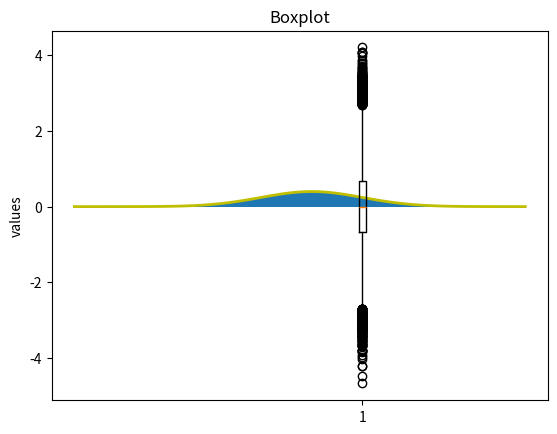

Write the Python code that produced this figure.
#!/usr/bin/env python
# coding: utf-8

# In[1]:


import matplotlib.pyplot as plt
import numpy as np
import pylab


# In[2]:


mu= 0
sigma = 1
number = 100000


# In[3]:


dataset = np.random.normal(mu, sigma, number)


# In[4]:


count, bins, ignored=plt.hist(dataset, 50, density=True)
plt.plot(bins, 1/(sigma * np.sqrt(2*np.pi))*np.exp(-(bins-mu)**2/(2*sigma**2)), linewidth=2, color='y')
plt.show()


# In[5]:


q25= np.quantile(dataset, 0.25)
q75= np.quantile(dataset, 0.75)


# In[6]:


print("\nQuantile 25%: ", q25)
print("\nQuantile 75%: ", q75)


# In[7]:


w=q75+1.5*(q75-q25)
print("\nUpper cut off point: ", w)


# In[8]:


pylab.rcParams['figure.figsize']=(9.0,6.0)


# In[9]:


plt.boxplot(dataset)
plt.ylabel(("values"))
plt.title("Boxplot")


# In[10]:


from scipy import stats
phi = stats.norm.cdf(w, loc=0, scale=1)
print("cdf of w is: ", phi)


# In[11]:


p=2*(1-phi)
print("probability of data outside the upper cut point= ", p)


# In[ ]:




